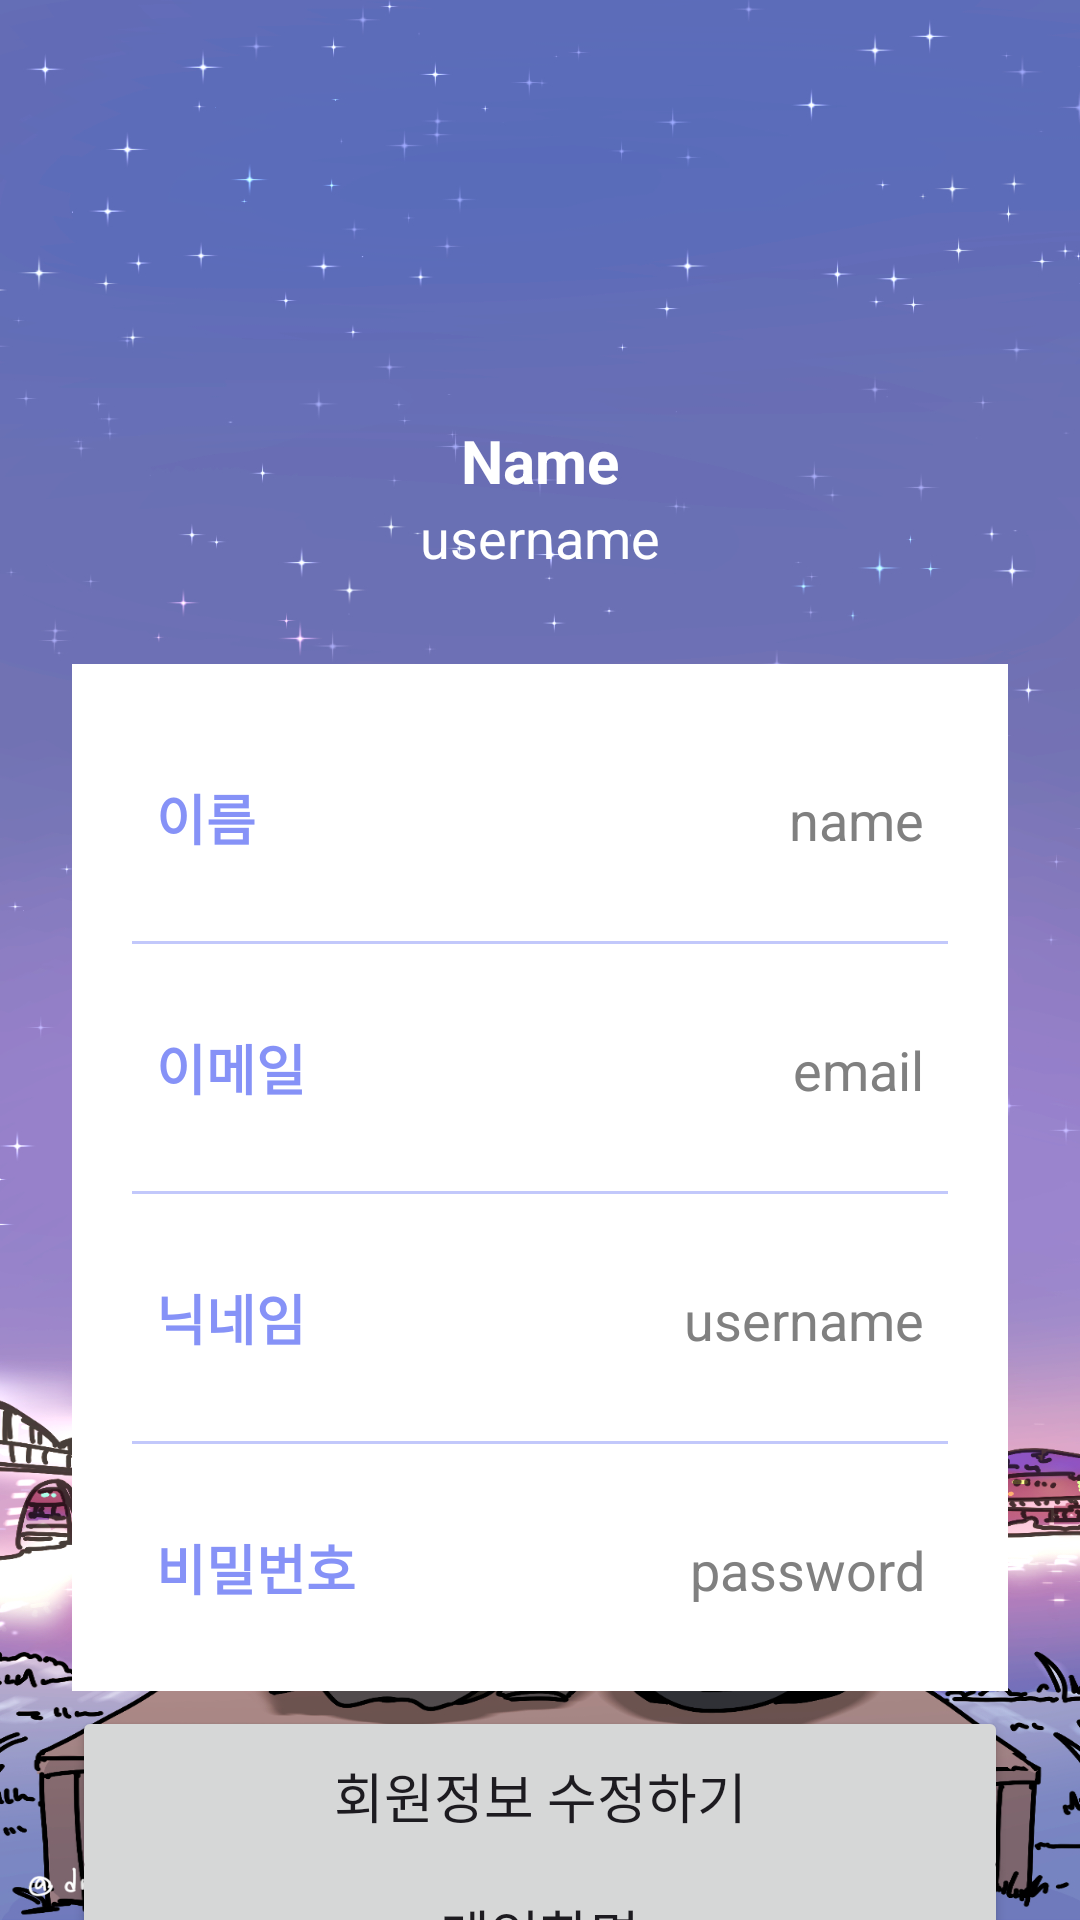

Layout XML and referenced resources for this Android screen:
<!-- AndroidManifest.xml: application theme Theme.FinalPjt -->
<!-- res/layout/activity_profile.xml -->
<?xml version="1.0" encoding="utf-8"?>
<androidx.constraintlayout.widget.ConstraintLayout
    xmlns:android="http://schemas.android.com/apk/res/android"
    xmlns:app="http://schemas.android.com/apk/res-auto"
    xmlns:tools="http://schemas.android.com/tools"
    android:layout_width="match_parent"
    android:layout_height="match_parent"
    android:background="@drawable/pagebk"
    tools:context=".ProfileActivity">

    <ImageView
        android:layout_width="100dp"
        android:layout_height="100dp"
        android:id="@+id/profileImg"
        android:layout_marginTop="30dp"
        app:layout_constraintEnd_toEndOf="parent"
        app:layout_constraintStart_toStartOf="parent"
        app:layout_constraintTop_toTopOf="parent"/>

    <TextView
        android:layout_width="wrap_content"
        android:layout_height="wrap_content"
        android:id="@+id/titleName"
        android:layout_marginTop="10dp"
        android:text="Name"
        android:textColor="@color/white"
        android:textSize="20sp"
        android:textStyle="bold"
        app:layout_constraintEnd_toEndOf="@id/profileImg"
        app:layout_constraintStart_toStartOf="@id/profileImg"
        app:layout_constraintTop_toBottomOf="@id/profileImg"/>

    <TextView
        android:layout_width="wrap_content"
        android:layout_height="wrap_content"
        android:id="@+id/titleUsername"
        android:text="username"
        android:textColor="@color/white"
        android:textSize="18sp"
        app:layout_constraintEnd_toEndOf="@id/titleName"
        app:layout_constraintStart_toStartOf="@id/titleName"
        app:layout_constraintTop_toBottomOf="@id/titleName"/>

    <LinearLayout
        android:layout_width="match_parent"
        android:layout_height="wrap_content"
        android:id="@+id/linearLayout"
        android:orientation="vertical"
        android:padding="10dp"
        android:background="@color/white"
        android:layout_marginStart="24dp"
        android:layout_marginEnd="24dp"
        android:layout_marginTop="30dp"
        app:layout_constraintEnd_toEndOf="parent"
        app:layout_constraintStart_toStartOf="parent"
        app:layout_constraintTop_toBottomOf="@id/titleUsername">

        <LinearLayout
            android:layout_width="match_parent"
            android:layout_height="wrap_content"
            android:orientation="horizontal">

        </LinearLayout>

        <LinearLayout
            android:layout_width="match_parent"
            android:layout_height="match_parent"
            android:padding="8dp"
            android:layout_marginLeft="10dp"
            android:layout_marginRight="10dp"
            android:layout_marginBottom="10dp"
            android:layout_marginTop="20dp"
            android:orientation="horizontal">

            <TextView
                android:layout_width="wrap_content"
                android:layout_height="wrap_content"
                android:id="@+id/name"
                android:layout_weight="1"
                android:text="이름"
                android:textStyle="bold"
                android:textColor="@color/lavender"
                android:textSize="18sp"/>

            <TextView
                android:layout_width="wrap_content"
                android:layout_height="wrap_content"
                android:id="@+id/profileName"
                android:text="name"
                android:layout_weight="1"
                android:textAlignment="viewEnd"
                android:textColor="@color/grey"
                android:textSize="18sp"/>

        </LinearLayout>

        <androidx.appcompat.widget.AppCompatImageView
            android:layout_width="match_parent"
            android:layout_height="1dp"
            android:layout_margin="10dp"
            android:alpha="0.5"
            android:background="@color/lavender"/>

        <LinearLayout
            android:layout_width="match_parent"
            android:layout_height="match_parent"
            android:layout_margin="10dp"
            android:padding="8dp"
            android:orientation="horizontal">

            <TextView
                android:layout_width="wrap_content"
                android:layout_height="wrap_content"
                android:id="@+id/email"
                android:layout_weight="1"
                android:text="이메일"
                android:textStyle="bold"
                android:textColor="@color/lavender"
                android:textSize="18sp"/>

            <TextView
                android:layout_width="wrap_content"
                android:layout_height="wrap_content"
                android:id="@+id/profileEmail"
                android:text="email"
                android:layout_weight="1"
                android:textAlignment="viewEnd"
                android:textColor="@color/grey"
                android:textSize="18sp"/>

        </LinearLayout>

        <androidx.appcompat.widget.AppCompatImageView
            android:layout_width="match_parent"
            android:layout_height="1dp"
            android:layout_margin="10dp"
            android:alpha="0.5"
            android:background="@color/lavender"/>

        <LinearLayout
            android:layout_width="match_parent"
            android:layout_height="match_parent"
            android:layout_margin="10dp"
            android:padding="8dp"
            android:orientation="horizontal">

            <TextView
                android:layout_width="wrap_content"
                android:layout_height="wrap_content"
                android:id="@+id/username"
                android:layout_weight="1"
                android:text="닉네임"
                android:textStyle="bold"
                android:textColor="@color/lavender"
                android:textSize="18sp"/>

            <TextView
                android:layout_width="wrap_content"
                android:layout_height="wrap_content"
                android:id="@+id/profileUsername"
                android:text="username"
                android:layout_weight="1"
                android:textAlignment="viewEnd"
                android:textColor="@color/grey"
                android:textSize="18sp"/>

        </LinearLayout>

        <androidx.appcompat.widget.AppCompatImageView
            android:layout_width="match_parent"
            android:layout_height="1dp"
            android:layout_margin="10dp"
            android:alpha="0.5"
            android:background="@color/lavender"/>

        <LinearLayout
            android:layout_width="match_parent"
            android:layout_height="match_parent"
            android:layout_margin="10dp"
            android:padding="8dp"
            android:orientation="horizontal">

            <TextView
                android:layout_width="wrap_content"
                android:layout_height="wrap_content"
                android:id="@+id/password"
                android:layout_weight="1"
                android:text="비밀번호"
                android:textStyle="bold"
                android:textColor="@color/lavender"
                android:textSize="18sp"/>

            <TextView
                android:layout_width="wrap_content"
                android:layout_height="wrap_content"
                android:id="@+id/profilePassword"
                android:text="password"
                android:layout_weight="1"
                android:textAlignment="viewEnd"
                android:textColor="@color/grey"
                android:textSize="18sp"/>

        </LinearLayout>

    </LinearLayout>

    <Button
        android:id="@+id/editButton"
        android:layout_width="0dp"
        android:layout_height="60dp"
        android:gravity="center"
        android:text="회원정보 수정하기"
        android:textSize="18sp"
        app:cornerRadius="20dp"
        app:layout_constraintBottom_toBottomOf="parent"
        app:layout_constraintEnd_toEndOf="@id/linearLayout"
        app:layout_constraintHorizontal_bias="0.0"
        app:layout_constraintStart_toStartOf="@id/linearLayout"
        app:layout_constraintTop_toBottomOf="@id/linearLayout"
        app:layout_constraintVertical_bias="0.302" />

    <Button
        android:id="@+id/turn"
        android:layout_width="0dp"
        android:layout_height="60dp"
        android:gravity="center"
        android:text="메인화면"
        android:textSize="18sp"
        tools:ignore="TextContrast"
        app:cornerRadius="20dp"
        app:layout_constraintBottom_toBottomOf="parent"
        app:layout_constraintEnd_toEndOf="@id/linearLayout"
        app:layout_constraintHorizontal_bias="0.0"
        app:layout_constraintStart_toStartOf="@id/linearLayout"
        app:layout_constraintTop_toBottomOf="@id/editButton"
        app:layout_constraintVertical_bias="0.3"
         />



</androidx.constraintlayout.widget.ConstraintLayout>
<!-- resources referenced by this layout -->
<resources>
  <color name="grey">#808080</color>
  <color name="lavender">#8692f7</color>
  <color name="white">#FFFFFFFF</color>
  <!-- drawable pagebk: png bitmap (drawable, 835164 bytes) -->
  <style name="Theme.FinalPjt" parent="Base.Theme.FinalPjt" />
  <style name="Base.Theme.FinalPjt" parent="Theme.Material3.DayNight.NoActionBar">
          
          
      </style>
</resources>
